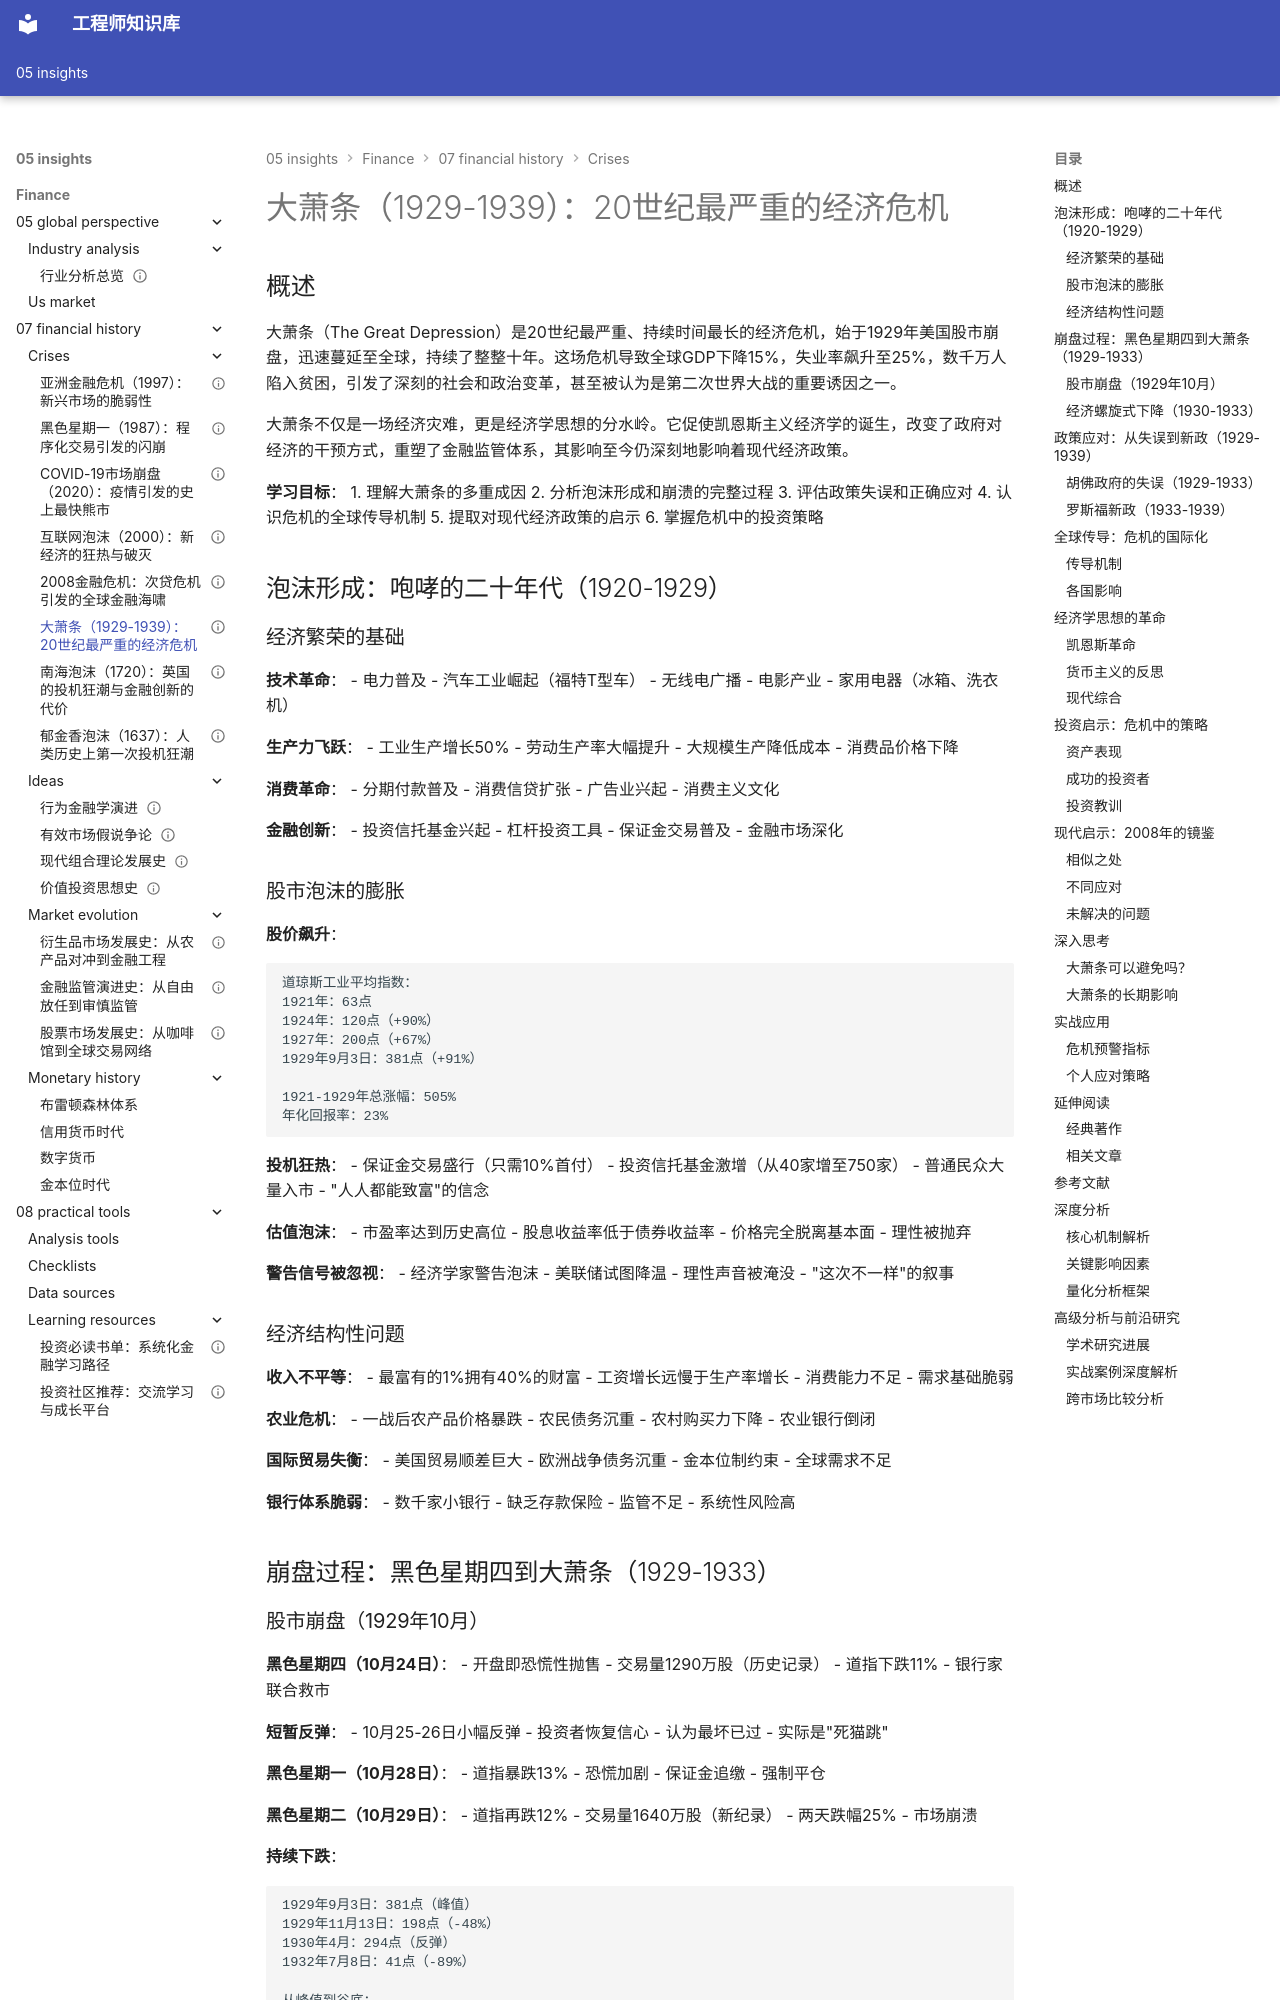

repository: Vuiora/knowledge-os · page: 05-insights/finance/07-financial-history/crises/great-depression/index.html · generator: mkdocs

---
title: 大萧条（1929-1939）：20世纪最严重的经济危机
description: 全面分析1929年大萧条的成因、过程、政策应对和深远影响，揭示经济危机的形成机制和应对之道
slug: great-depression-1929
domain: 金融洞察
module: 金融历史
content_type: article
skill_level: advanced
tags:
- 全球危机
- 大萧条
- 经济周期
- 美国市场
- 财政政策
- 货币政策
- 金融危机
prerequisites:
- 经济周期理论
- 货币政策
- 财政政策
- 金融市场
related_contents:
  - "black-monday.md"
  - "financial-crisis-2008.md"
  - "debt-cycles.md"
  - "asian-crisis.md"
  - "south-sea-bubble.md"
estimated_time: 60
difficulty_score: 4
author: 金融知识体系
created_at: '2024-01-15'
updated_at: '2024-01-15'
version: '1.0'
language: zh-CN
status: published
is_featured: true
---

# 大萧条（1929-1939）：20世纪最严重的经济危机

## 概述

大萧条（The Great Depression）是20世纪最严重、持续时间最长的经济危机，始于1929年美国股市崩盘，迅速蔓延至全球，持续了整整十年。这场危机导致全球GDP下降15%，失业率飙升至25%，数千万人陷入贫困，引发了深刻的社会和政治变革，甚至被认为是第二次世界大战的重要诱因之一。

大萧条不仅是一场经济灾难，更是经济学思想的分水岭。它促使凯恩斯主义经济学的诞生，改变了政府对经济的干预方式，重塑了金融监管体系，其影响至今仍深刻地影响着现代经济政策。

**学习目标**：
1. 理解大萧条的多重成因
2. 分析泡沫形成和崩溃的完整过程
3. 评估政策失误和正确应对
4. 认识危机的全球传导机制
5. 提取对现代经济政策的启示
6. 掌握危机中的投资策略

## 泡沫形成：咆哮的二十年代（1920-1929）

### 经济繁荣的基础

**技术革命**：
- 电力普及
- 汽车工业崛起（福特T型车）
- 无线电广播
- 电影产业
- 家用电器（冰箱、洗衣机）

**生产力飞跃**：
- 工业生产增长50%
- 劳动生产率大幅提升
- 大规模生产降低成本
- 消费品价格下降

**消费革命**：
- 分期付款普及
- 消费信贷扩张
- 广告业兴起
- 消费主义文化

**金融创新**：
- 投资信托基金兴起
- 杠杆投资工具
- 保证金交易普及
- 金融市场深化

### 股市泡沫的膨胀

**股价飙升**：
```
道琼斯工业平均指数：
1921年：63点
1924年：120点（+90%）
1927年：200点（+67%）
1929年9月3日：381点（+91%）

1921-1929年总涨幅：505%
年化回报率：23%
```

**投机狂热**：
- 保证金交易盛行（只需10%首付）
- 投资信托基金激增（从40家增至750家）
- 普通民众大量入市
- "人人都能致富"的信念

**估值泡沫**：
- 市盈率达到历史高位
- 股息收益率低于债券收益率
- 价格完全脱离基本面
- 理性被抛弃

**警告信号被忽视**：
- 经济学家警告泡沫
- 美联储试图降温
- 理性声音被淹没
- "这次不一样"的叙事
